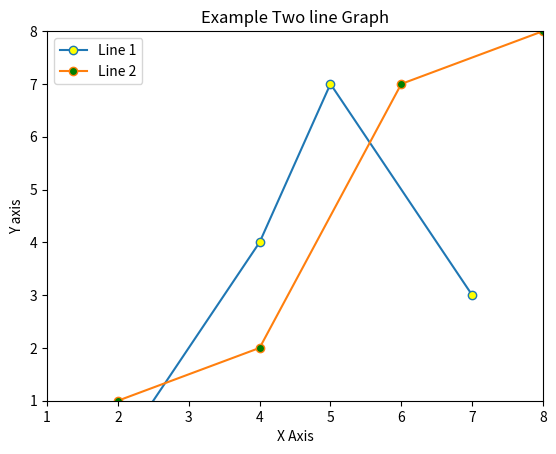

Python code for this plot:
import matplotlib.pyplot as plt
x1 = [2, 4, 5, 7]
y2 = [0.002, 4, 7, 3]
plt.plot(x1, y2, marker='o', markerfacecolor='yellow', label= "Line 1")
x3 = [2, 4, 6, 8]
y4 = [1, 2, 7, 8]
plt.plot(x3, y4,marker='o', markerfacecolor='green', label= "Line 2")

plt.ylim(1,8)
plt.xlim(1,8)
plt.xlabel('X Axis')
plt.ylabel('Y axis')
plt.legend()
plt.title('Example Two line Graph')
plt.show()